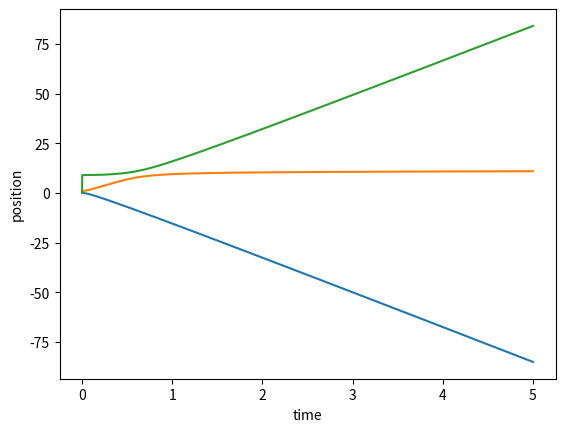

Python code for this plot:
#!/usr/bin/env python3
# -*- coding: utf-8 -*-
"""
Created on Fri Jan 22 23:06:29 2021

@author: kellyfang
"""

#1/25 allow arbitrary # of electrons

import math
import numpy as np
from scipy.integrate import odeint
import matplotlib.pyplot as plt
import random
from random import randrange
#import matplotlib.animation as animation

#constants
NumElec= 2   #unused so far
eps= 8.854*10**-12   #C^2/(N*m^2)
k= 1/(4*math.pi*eps)   #kg⋅m³⋅s⁻²⋅C^-2
mass= 9.109*10**-31     #kg
elecCharge=-1.602*10**-19  #C

#create electrons
class electron():
    
    def __init__(self,x,v,f):
        self.x=x
        self.v=v
        self.f=f
        self.poslist=np.zeros(n)
        self.vellist=np.zeros(n)

       
    def ChangePos(self,xnew,i):     #sets the new current position of the electron
        self.x=xnew
        self.AddPos(xnew,i)
    
    def ChangeVel(self,vnew,i):     #sets the new current vel of the electron
        self.v=vnew
        self.AddVel(vnew,i)
    
    def ChangeFor(self,fnew):
        self.f=fnew
 
    def getFor(self):
        return self.f
    
    def getPos(self):       #return the electron's position
        return self.x
    
    def getVel(self):       #returns the electron's velocity
        return self.v
    
    
    def AddPos(self,value,i):       #adds positions to the position array
       self.poslist[i]=value
       
       
    def AddVel(self,value,i):       #adds velocities to the velocity array
       self.vellist[i]=value
       
       
    def getPosListi(self,i):        #returns a sepecific index from the position array
        return self.poslist[i]
    
    def getVelListi(self,i):         #returns a sepecific index from the velocity array
        return self.vellist[i]
    
    def getPosList(self):       #returns the position array
        return self.poslist
    
    def getVelList(self):       #returns the velocity array
        return self.vellist
    
    def getPosVel(self):        #returns the current position and velocity as an array
        return [self.getPos(),self.getVel()]
    
    def CheckPos(self,pos2):        #checks if the electrons is to the left or right of another position
        if(self.x-pos2>0):
            return 1
        else:
            return 0
        

def getDistance(d1,d2):       #finds the distance from some other position
    return (d1-d2)

#sets the timepoints
n=10000
t=np.linspace(0,5,n)
    
num_e = 3 #number of electrons in system

electrons = []

for i in range (num_e):  #creates num_e number of electrons w/ rand pos and 0 vel
    x0 = random.randint(0, 10)
    v0 = 0
    f0 = 0
    electrons.append(electron(x0,v0,f0)) #adds new instance of electron to an array
    print(x0)

def model1(z,t):
        v=z[1] #sets v equal to 2nd imputed array position
        dvdt= electron.getFor()/mass
        dxdt=v
        return[dxdt,dvdt]

for x in range (1,n):
    pos_now = []
    for electron in electrons:
        pos_now.append(electron.getPos())
    #print(pos_now)
        
    #fnets = []
    
    for electron in electrons:
        fnet = 0
        distances = np.zeros(num_e)
        for i in range (num_e):
            distances[i] = getDistance(electron.getPos(),pos_now[i])
        #print(distances)
        
        for i in range (num_e):
            if (distances[i]==0):
                force = 0
            if (distances[i]>0):
                force = k*(elecCharge**2)/((distances[i]**2)) #force will push electron right
            if (distances[i]<0):
                force = -k*(elecCharge**2)/((distances[i]**2)) #force will push electron left
            
            fnet = fnet + force
                
        electron.ChangeFor(fnet)
        #fnets.append(fnet)
        #print(fnet)
        #print(electron.getFor())
    
    
    for electron in electrons:
        z = odeint(model1,electron.getPosVel(),t)
        z0=z[1]
        electron.ChangePos(z0[0],x)
        electron.ChangeVel(z0[1],x)
 
for electron in electrons:
    plt.plot(t,electron.getPosList())
#plt.plot(t,e2.getPosList(),'g-')
    plt.xlabel('time')
    plt.ylabel('position')
#plt.legend(['e1','e2'])

plt.show()
        
    

















    

    

    

    
